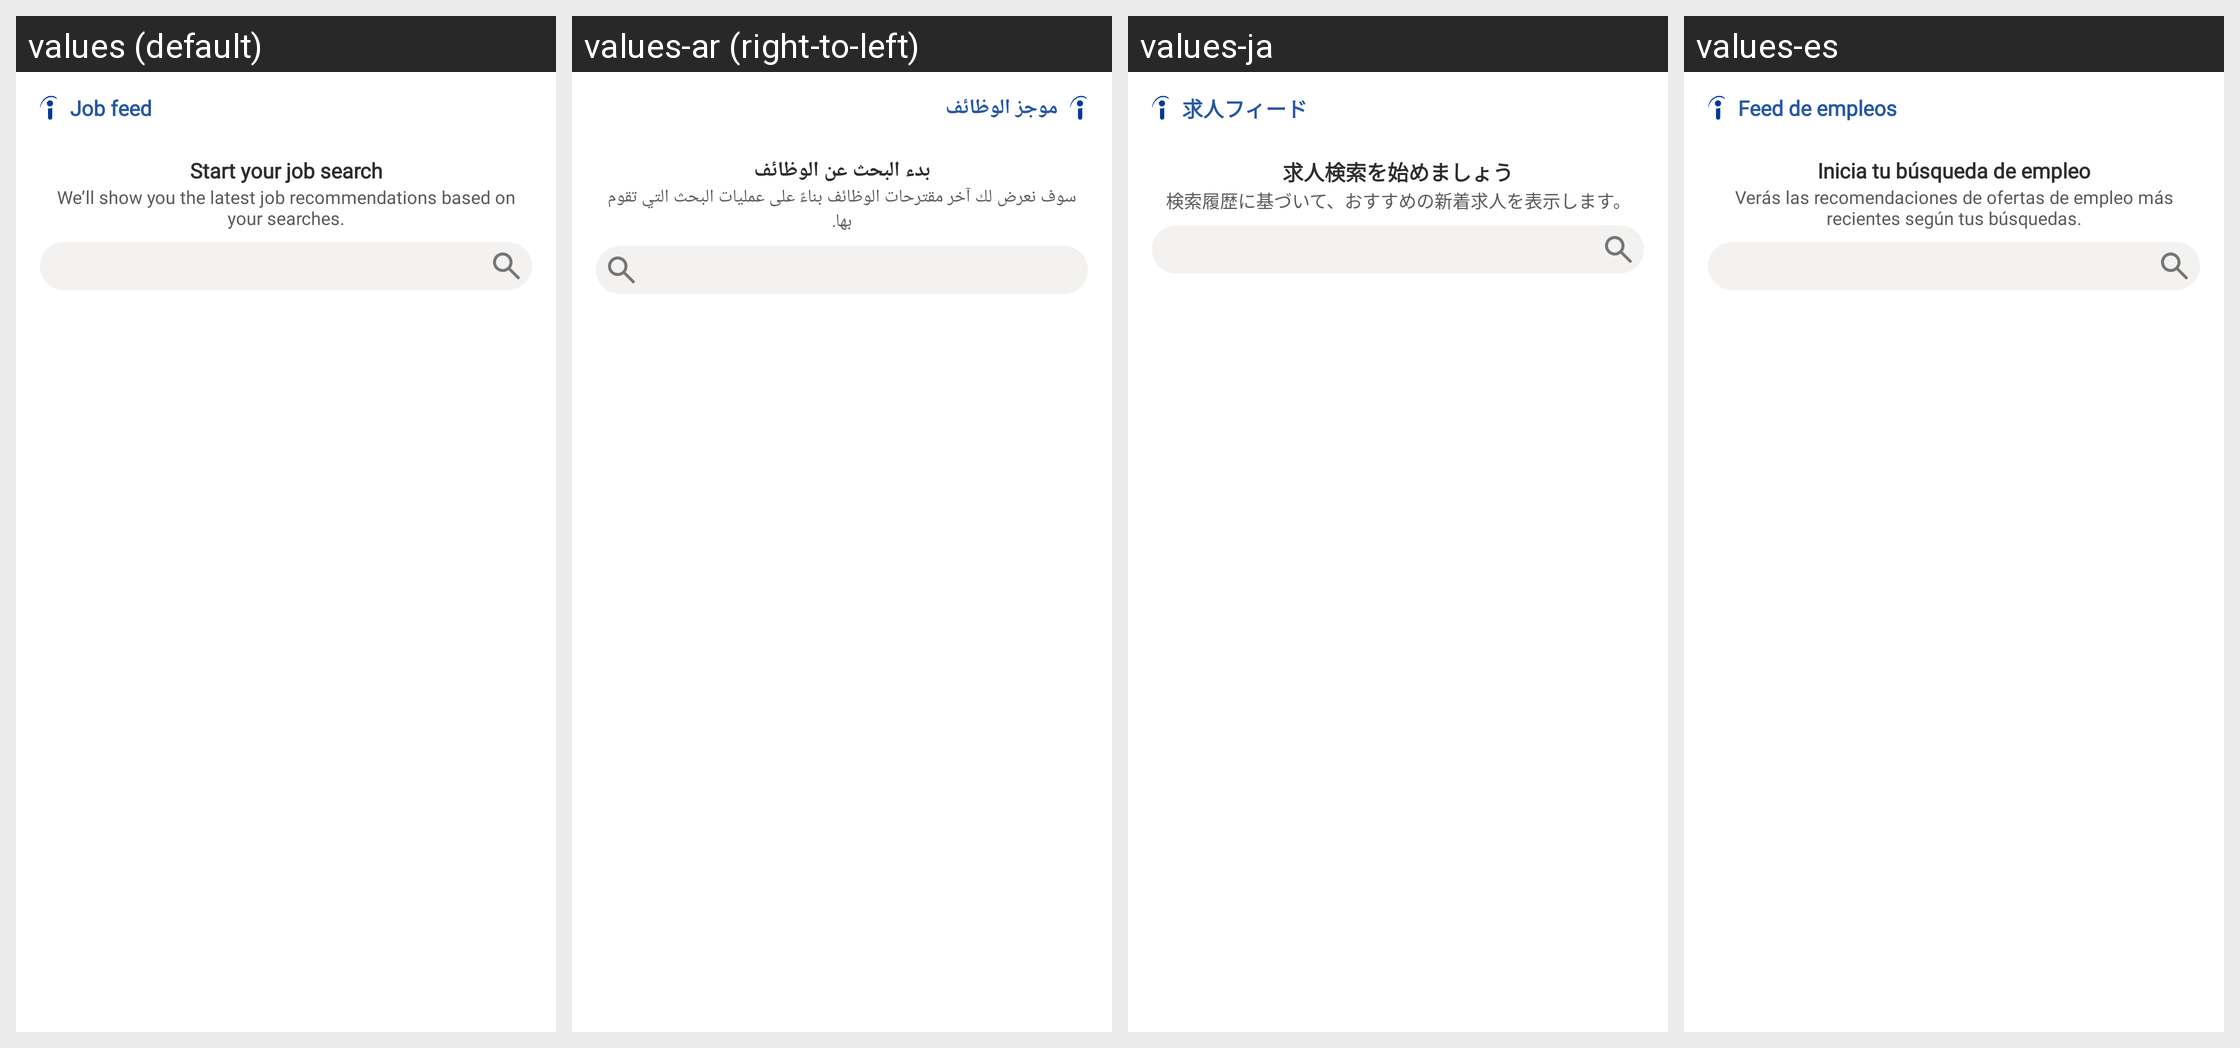

Translations of the strings shown on this Android screen, per locale in the grid:
Android screen res/layout/app_widget_relevant_jobs.xml rendered under 4 locales, left to right: values (default), values-ar (right-to-left), values-ja, values-es. Device: Nexus 5 (rendered at 1080×1920; each locale shown at half size, 540×960, under a caption strip naming it); theme JobSearchTheme.
Other locales in the repository, not shown: values-af, values-am, values-as, values-az, values-be, values-bg, values-bn, values-bs, values-ca, values-cs, values-da, values-de, values-el, values-en-rAU, values-en-rCA, values-en-rGB, values-en-rIE, values-en-rIN, values-en-rNZ, values-en-rXC, values-es-rES, values-es-rUS, values-et, values-eu, values-fa, values-fi, values-fr, values-fr-rCA, values-gl, values-gu, values-he, values-hi, values-hr, values-hu, values-hy, values-id, values-in, values-is, values-it, values-iw, values-ka, values-kk, values-km, values-kn, values-ko, values-ky, values-lo, values-lt, values-lv, values-mk, values-ml, values-mn, values-mr, values-ms, values-my, values-nb, values-ne, values-nl, values-nl-rBE, values-no, values-or, values-pa, values-pl, values-pt, values-pt-rBR, values-pt-rPT, values-ro, values-ru, values-si, values-sk, values-sl, values-sq, values-sr, values-sv, values-sw, values-ta, values-te, values-th, values-tl, values-tr, values-uk, values-ur, values-uz, values-vi, values-zh, values-zh-rCN, values-zh-rHK, values-zh-rTW, values-zu.
Strings drawn on this screen, with the default value and each locale's value (text and hints the layout hard-codes, and strings that could not be matched under every locale, appear in the picture but are not listed):

relevant_jobs_widget_job_feed
  values: Job feed
  values-ar: موجز الوظائف
  values-ja: 求人フィード
  values-es: Feed de empleos

relevant_jobs_widget_no_result
  values: Start your job search
  values-ar: بدء البحث عن الوظائف
  values-ja: 求人検索を始めましょう
  values-es: Inicia tu búsqueda de empleo

relevant_jobs_widget_no_result_hint
  values: We’ll show you the latest job recommendations based on your searches.
  values-ar: سوف نعرض لك آخر مقترحات الوظائف بناءً على عمليات البحث التي تقوم بها.
  values-ja: 検索履歴に基づいて、おすすめの新着求人を表示します。
  values-es: Verás las recomendaciones de ofertas de empleo más recientes según tus búsquedas.
